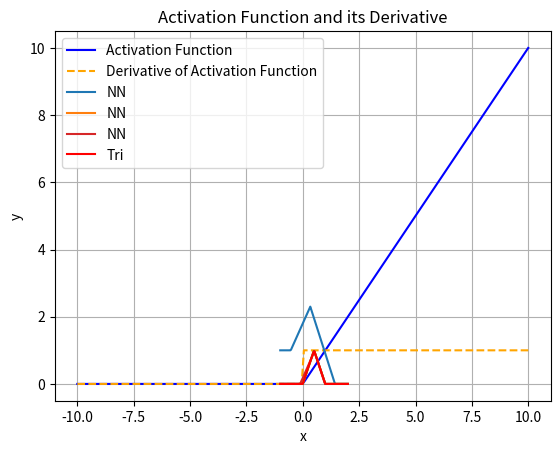

The matplotlib source for this figure:
import numpy as np
import matplotlib.pyplot as plt


# Define the number of input, hidden, and output nodes
input_nodes = 1
hidden_nodes = 2
output_nodes = 1

def sigma(x):
    return x*(x>0)               # ReLU
#    return 1 / (1 + np.exp(-x)) # sigmoid

# Define the derivative of the activation function
def sigma_derivative(x):
    return 1*(x>0)                # ReLU
#    return sigma(x) * (1 - sigma(x)) #sigmoid


# Generate a range of values from -10 to 10 to plot
x_values = np.linspace(-10, 10, 200)
sigma_values = sigma(x_values)
sigma_derivative_values = sigma_derivative(x_values)

# Plotting both functions
plt.plot(x_values, sigma_values, label='Activation Function', color='blue')
plt.plot(x_values, sigma_derivative_values, label='Derivative of Activation Function', color='orange', linestyle='--')
plt.title('Activation Function and its Derivative')
plt.xlabel('x')
plt.ylabel('y')
plt.legend()
plt.grid(True)
plt.show()

# Define the forward propagation function
def forward_propagation(x):
    z1 = np.dot(W1, x) + b1
    a1 = sigma(z1)
    z2 = np.dot(W2, a1) + b2
    a2 = sigma(z2)
    return a1, a2


# Generate 100 values for x
X = np.linspace(start=-1, stop=2,num=100)

# Evaluate the output y based on the forward propagation
def output(X):
    outp = np.array([])
    for j in range(X.shape[0]):
        x = X[j].reshape(input_nodes, 1)
        a1, a2 = forward_propagation(x)
        outp = np.append(outp,a2)
    return outp

#
W1 = np.array([[1.5],[1.5]]) # np.random.randn(hidden_nodes, input_nodes)
b1 = np.array([[0.8],[-.5]]) # np.zeros((hidden_nodes, 1))
W2 = np.array([[1.0,-2.4]]) #np.random.randn(output_nodes, hidden_nodes)
b2 = np.array([[1.0]]) #np.zeros((output_nodes, 1))

X = np.linspace(start=-1, stop=2,num=100)
Y = output(X)
plt.plot(X,Y, label="NN")

#
W1 = np.array([[1.0],[1.0]]) # np.random.randn(hidden_nodes, input_nodes)
b1 = np.array([[0.0],[-.5]]) # np.zeros((hidden_nodes, 1))
W2 = np.array([[2.0,-4.0]]) #np.random.randn(output_nodes, hidden_nodes)
b2 = np.array([[0.0]]) #np.zeros((output_nodes, 1))

X = np.linspace(start=-1, stop=2,num=100)
Y = output(X)
plt.plot(X,Y, label="NN")

def tri(x):
    return 2*x*(x>0)*(x<.5)+(2-2*x)*(x>=.5)*(x<1)

y =tri(X)

plt.plot(X,y)

# Define the cost function
def cost_function(y, y_hat):
    return 0.5 * np.sum((y - y_hat)**2)

# Define the gradient function
def gradient(x, y, a1, a2):
    delta2 = (a2 - y) * sigma_derivative(a2)
    dW2 = np.dot(delta2, a1.T)
    db2 = delta2
    delta1 = np.dot(W2.T, delta2) * sigma_derivative(a1)
    dW1 = np.dot(delta1, x.T)
    db1 = delta1
    return dW1, db1, dW2, db2

# Initialize weights and biases close to the actual values
W1 = np.array([[1.8],[1.8]]) # np.random.randn(hidden_nodes, input_nodes)
b1 = np.array([[0.8],[-.5]]) # np.zeros((hidden_nodes, 1))
W2 = np.array([[1.0,-2.4]]) #np.random.randn(output_nodes, hidden_nodes)
b2 = np.array([[1.0]]) #np.zeros((output_nodes, 1))


# You can rerun this cell as many times as you need,
# until your function is close enough to the triangular function


# Define the learning rate and number of iterations (the number of times we will repeat backpropagation)
learning_rate = 0.1
num_iterations = 100

# Perform gradient descent
for i in range(num_iterations):
    # Initialize the gradients
    dW1 = np.zeros_like(W1)
    db1 = np.zeros_like(b1)
    dW2 = np.zeros_like(W2)
    db2 = np.zeros_like(b2)

    # Compute the gradients for each sample
    for j in range(X.shape[0]):
        x = X[j].reshape(input_nodes, 1)
        y_true = y[j].reshape(output_nodes, 1)

        # Forward propagation
        a1, a2 = forward_propagation(x)

        # Compute the cost
        cost = cost_function(y_true, a2)

        # Gradient
        dW1_j, db1_j, dW2_j, db2_j = gradient(x, y_true, a1, a2)

        # Accumulate the gradients
        dW1 += dW1_j
        db1 += db1_j
        dW2 += dW2_j
        db2 += db2_j

    # Average the gradients over all samples
    dW1 /= X.shape[0]
    db1 /= X.shape[0]
    dW2 /= X.shape[0]
    db2 /= X.shape[0]

    # Update the weights and biases: backpropagation
    W1 -= learning_rate*dW1
    b1 -= learning_rate*db1
    W2 -= learning_rate*dW2
    b2 -= learning_rate*db2



print(W1,b1,W2,b2)

Y = output(X)
plt.plot(X,Y, label="NN")
plt.plot(X,y, color='r', label="Tri")
plt.legend()

